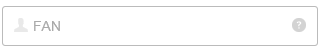
Task: A library of foundational activities used across all UiPath projects at Flinders University
Workflow: LoginToOktaDashboard

Step 1: Set Text 'FAN' on the text box 'okta-signin-username'

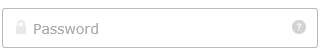
Step 2: type a value into the text box 'okta-signin-password'

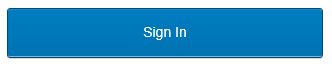
Step 3: click on the text box 'okta-signin-submit'

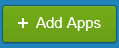
Step 4: find the link 'Add Apps'
